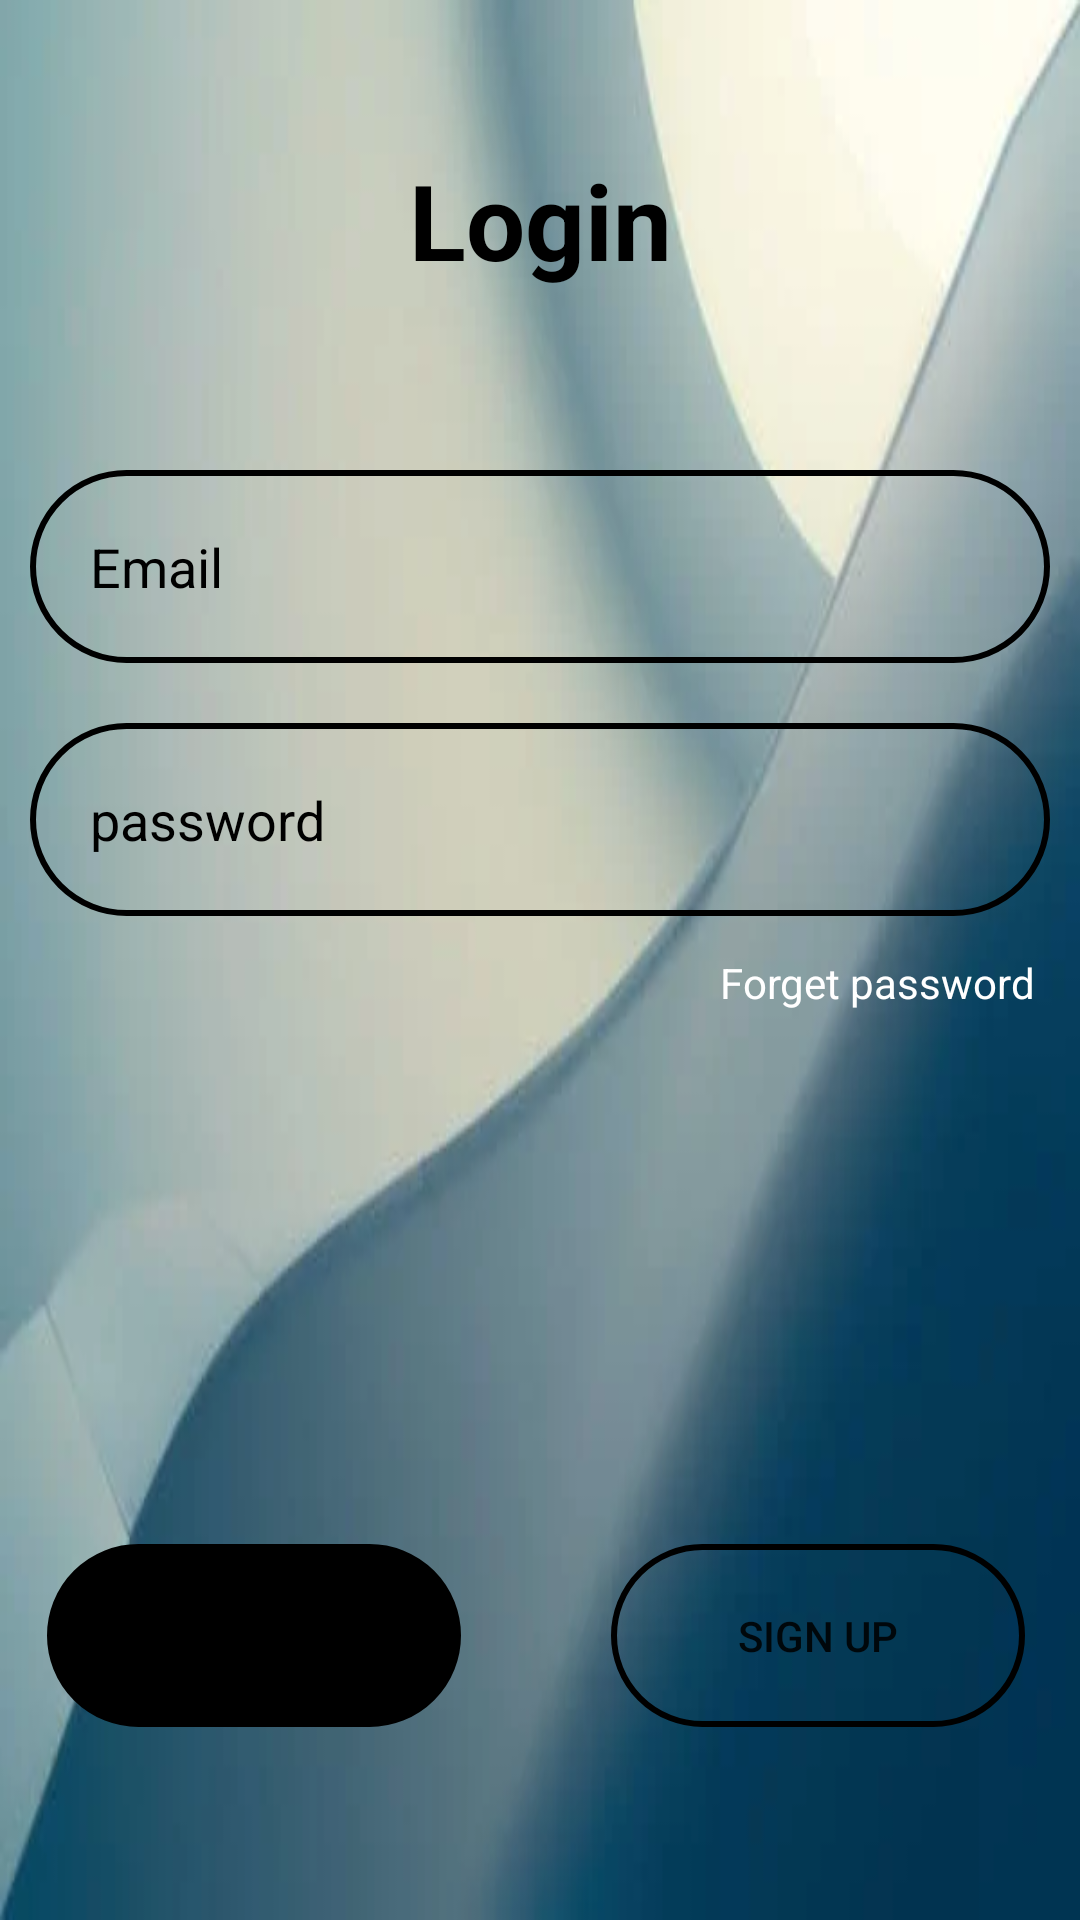

Produce the Android XML layout that renders to this screen, including the resource entries it uses.
<!-- AndroidManifest.xml: application theme Theme.FarmingAssistance -->
<!-- res/layout/activity_login.xml -->
<?xml version="1.0" encoding="utf-8"?>
<RelativeLayout
    xmlns:android="http://schemas.android.com/apk/res/android"
    xmlns:tools="http://schemas.android.com/tools"
    android:layout_width="match_parent"
    android:layout_height="match_parent"

    android:background="@drawable/img_1"
    tools:context=".Login">

    <TextView
        android:id="@+id/tvlogin"
        android:layout_width="match_parent"
        android:layout_height="wrap_content"
        android:layout_marginStart="50dp"
        android:layout_marginTop="50dp"
        android:layout_marginEnd="50dp"
        android:layout_marginBottom="50dp"
        android:gravity="center"
        android:text="@string/login"
        android:textColor="@color/black"
        android:textSize="35sp"
        android:textStyle="bold"
        tools:ignore="InvalidId" />

    <EditText
        android:id="@+id/edtemail"
        android:layout_width="match_parent"
        android:layout_height="wrap_content"
        android:layout_below="@+id/tvlogin"
        android:layout_marginStart="10dp"
        android:layout_marginTop="10dp"
        android:layout_marginEnd="10dp"
        android:layout_marginBottom="10dp"
        android:autofillHints="emailAddress"
        android:background="@drawable/input_bg"
        android:drawableStart="@drawable/ic_baseline_email_24"
        android:drawablePadding="20dp"
        android:hint="@string/Email"
        android:inputType="textEmailAddress"
        android:padding="20dp"
        android:textColor="@color/black"
        android:textColorHint="@color/black" />

    <EditText
        android:id="@+id/edtpassword"
        android:layout_width="match_parent"
        android:layout_height="wrap_content"
        android:layout_below="@+id/edtemail"
        android:layout_marginStart="10dp"
        android:layout_marginTop="10dp"
        android:layout_marginEnd="10dp"
        android:layout_marginBottom="10dp"
        android:autofillHints="Password"
        android:background="@drawable/input_bg"
        android:drawableStart="@drawable/ic_baseline_password_24"
        android:drawablePadding="20dp"
        android:hint="@string/password"
        android:inputType="textPassword"
        android:padding="20dp"
        android:textColor="@color/black"
        android:textColorHint="@color/black" />

    <TextView
        android:layout_width="wrap_content"
        android:layout_height="wrap_content"
        android:id="@+id/tvwrongidpass"
        android:visibility="invisible"
        android:text="@string/wrong_email_or_password"
        android:textColor="@color/red"
        android:layout_below="@+id/edtpassword"
        android:layout_marginStart="20dp"/>


    <LinearLayout
        android:id="@+id/bothbutn"
        android:layout_width="wrap_content"
        android:layout_height="wrap_content"
        android:layout_below="@+id/edtpassword"
        android:layout_marginTop="130dp"
        android:gravity="center"
        android:orientation="horizontal">

        <Button
            android:id="@+id/btnlogin"
            android:layout_width="138dp"
            android:layout_height="61dp"
            android:layout_below="@+id/tvwrongidpass"
            android:layout_alignParentStart="true"
            android:layout_marginStart="50dp"
            android:layout_marginTop="53dp"
            android:layout_marginBottom="20dp"
            android:background="@drawable/input_bg"
            android:backgroundTint="@color/black"
            android:text="LOGIN" />

        <Button
            android:id="@+id/signupbtn"
            android:layout_width="138dp"
            android:layout_height="61dp"
            android:layout_alignBottom="@+id/btnlogin"
            android:layout_alignParentEnd="true"
            android:layout_marginStart="50dp"
            android:layout_marginTop="53dp"
            android:layout_marginEnd="53dp"
            android:layout_marginBottom="20dp"
            android:layout_toEndOf="@+id/btnlogin"
            android:background="@drawable/input_bg"
            android:text="Sign Up" />
    </LinearLayout>

    <TextView
        android:id="@+id/tvforgetpass"
        android:layout_width="wrap_content"
        android:layout_height="wrap_content"
        android:layout_below="@+id/edtemail"
        android:layout_alignParentEnd="true"
        android:layout_marginStart="20dp"
        android:layout_marginTop="87dp"
        android:layout_marginEnd="15dp"
        android:layout_marginBottom="20dp"
        android:text="@string/forget_password"
        android:textColor="@color/white" />

    <LinearLayout
        android:layout_width="match_parent"
        android:layout_height="wrap_content"
        android:id="@+id/socialicon"
        android:layout_alignParentBottom="true"
        android:gravity="center"
        android:paddingVertical="10dp">

        <androidx.appcompat.widget.AppCompatButton
            android:visibility="gone"
            android:id="@+id/googlelogin"
            android:layout_width="120dp"
            android:layout_height="60dp"
            android:drawableLeft="@drawable/googleg_standard_color_18"
            android:paddingLeft="12dp"
            android:background="@drawable/input_bg"
            android:backgroundTint="@color/primaryColor"
            android:text="Google"
            android:textColor="@color/primaryTextColor" />
        </LinearLayout>

</RelativeLayout>
<!-- resources referenced by this layout -->
<resources>
  <color name="black">#000000</color>
  <color name="primaryColor">#1b5e20</color>
  <color name="primaryTextColor">#ffffff</color>
  <color name="red">#E41919</color>
  <color name="white">#FFFFFFFF</color>
  <!-- drawable img_1: png bitmap (drawable-v24, 123554 bytes) -->
  <!-- drawable input_bg (drawable) -->
  <?xml version="1.0" encoding="utf-8"?>
  <shape xmlns:android="http://schemas.android.com/apk/res/android">
  <stroke android:width="2dp" android:color="@color/fill"/>
      <corners android:radius="70dp"/>
  </shape>
  <string name="Email">Email</string>
  <string name="forget_password">Forget password</string>
  <string name="login">Login</string>
  <string name="password">password</string>
  <string name="wrong_email_or_password">wrong email or password</string>
  <style name="Theme.FarmingAssistance" parent="Theme.MaterialComponents.DayNight.NoActionBar">
          
          <item name="colorPrimary">@color/primaryColor</item>
          <item name="colorPrimaryVariant">@color/primaryLightColor</item>
          <item name="colorOnPrimary">@color/primaryTextColor</item>
          
          <item name="colorSecondary">@color/secondaryColor</item>
          <item name="colorSecondaryVariant">@color/secondaryLightColor</item>
          <item name="colorOnSecondary">@color/secondaryTextColor</item>
          
          <item name="android:statusBarColor">@color/primaryColor</item>
          
      </style>
  <color name="fill">#000000</color>
  <color name="primaryLightColor">#4c8c4a</color>
  <color name="secondaryColor">#4fc3f7</color>
  <color name="secondaryLightColor">#8bf6ff</color>
  <color name="secondaryTextColor">#ffffff</color>
</resources>
